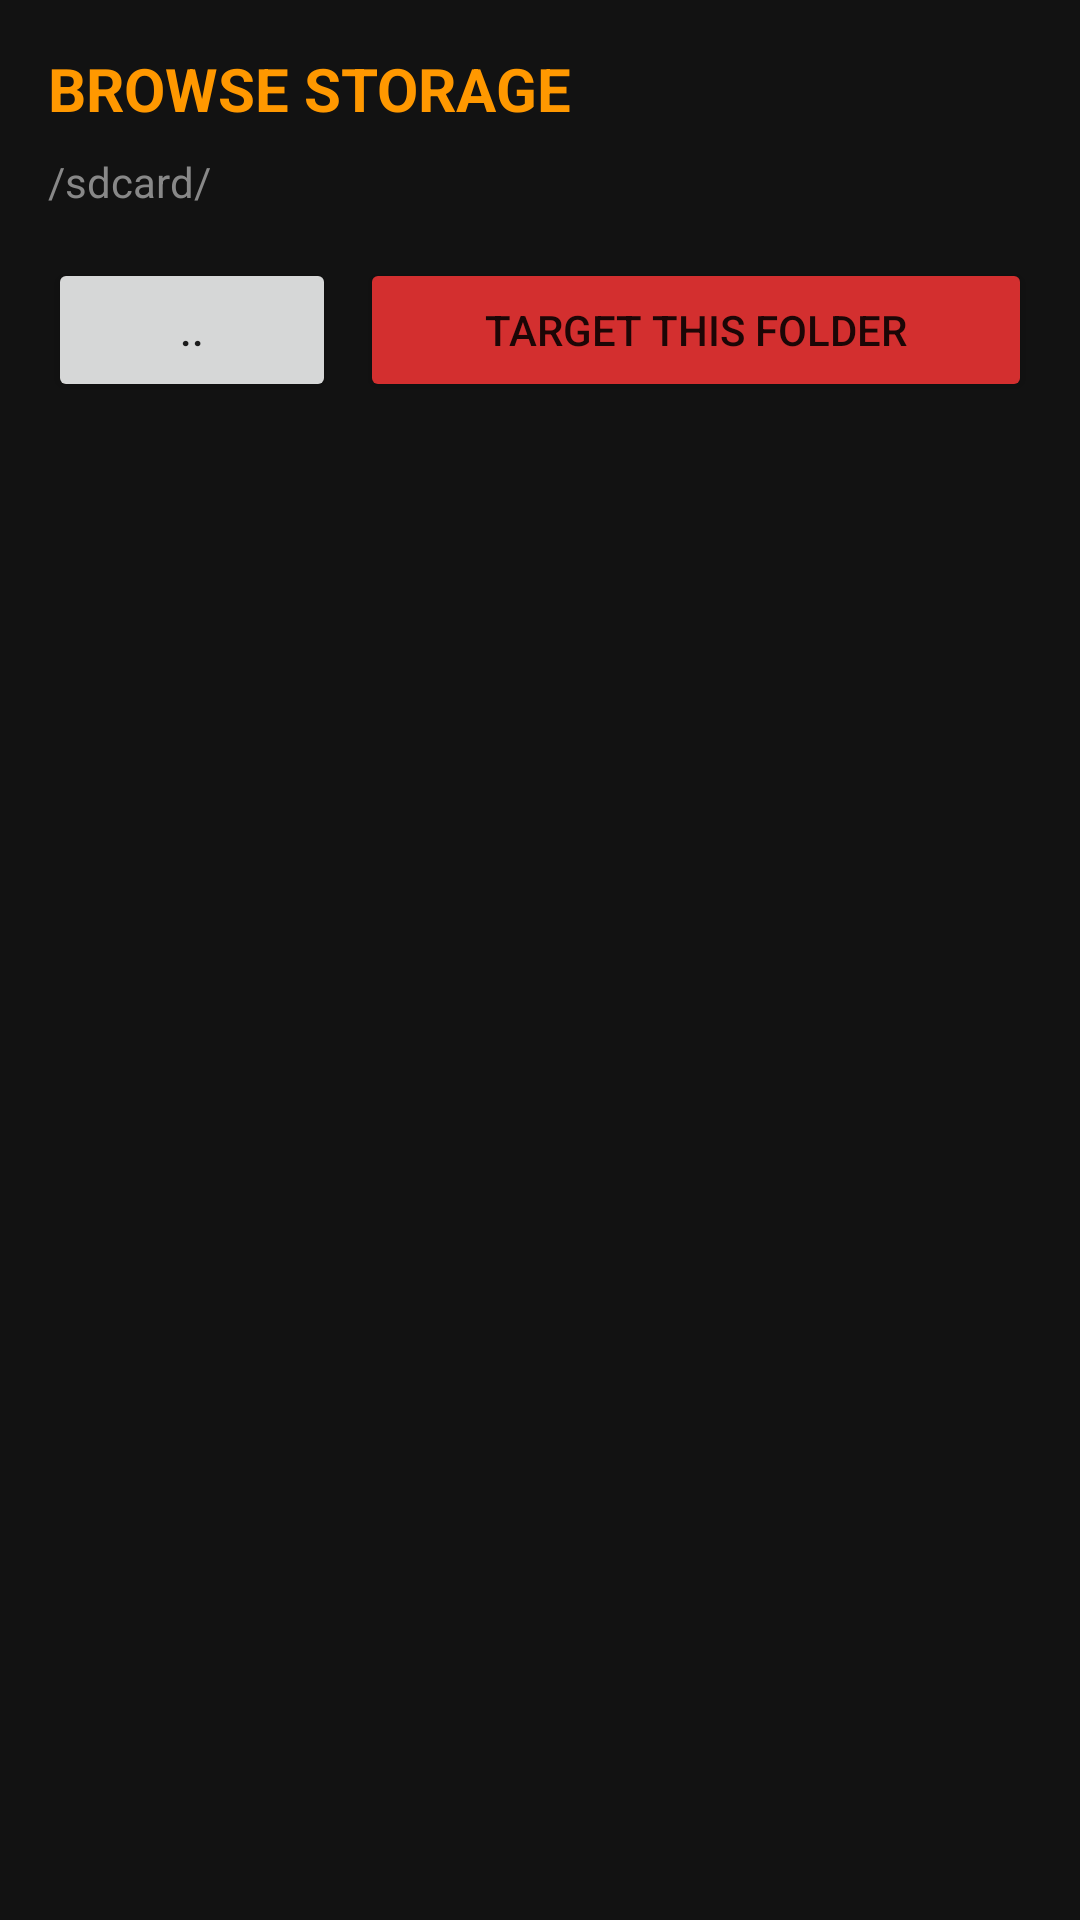

Reconstruct the res/layout file that produces this screen, plus the resources it refers to.
<!-- AndroidManifest.xml: activity theme Theme.GhostBattery.NoActionBar -->
<!-- res/layout/activity_folder_picker.xml -->
<?xml version="1.0" encoding="utf-8"?>
<LinearLayout xmlns:android="http://schemas.android.com/apk/res/android"
    android:layout_width="match_parent"
    android:layout_height="match_parent"
    android:orientation="vertical"
    android:background="#121212"
    android:padding="16dp">

    <TextView
        android:text="BROWSE STORAGE"
        android:textColor="#FF9800"
        android:textSize="20sp"
        android:textStyle="bold"
        android:layout_marginBottom="8dp"
        android:layout_width="wrap_content"
        android:layout_height="wrap_content"/>

    <TextView
        android:id="@+id/tv_current_path"
        android:text="/sdcard/"
        android:textColor="#888888"
        android:textSize="14sp"
        android:layout_marginBottom="16dp"
        android:layout_width="match_parent"
        android:layout_height="wrap_content"/>

    <LinearLayout
        android:orientation="horizontal"
        android:layout_width="match_parent"
        android:layout_height="wrap_content">

        <Button
            android:id="@+id/btn_go_up"
            android:text=".."
            android:layout_weight="0.3"
            android:layout_width="0dp"
            android:layout_height="wrap_content"/>

        <Button
            android:id="@+id/btn_select_current_folder"
            android:text="TARGET THIS FOLDER"
            android:backgroundTint="#D32F2F"
            android:layout_weight="0.7"
            android:layout_width="0dp"
            android:layout_height="wrap_content"
            android:layout_marginStart="8dp"/>
    </LinearLayout>

    <androidx.recyclerview.widget.RecyclerView
        android:id="@+id/rv_file_list"
        android:layout_width="match_parent"
        android:layout_height="match_parent"
        android:layout_marginTop="16dp"/>

</LinearLayout>
<!-- resources referenced by this layout -->
<resources>
  <style name="Theme.GhostBattery.NoActionBar" parent="Theme.MaterialComponents.DayNight.NoActionBar">
          <item name="windowActionBar">false</item>
          <item name="windowNoTitle">true</item>
          <item name="android:statusBarColor">@android:color/transparent</item>
      </style>
</resources>
